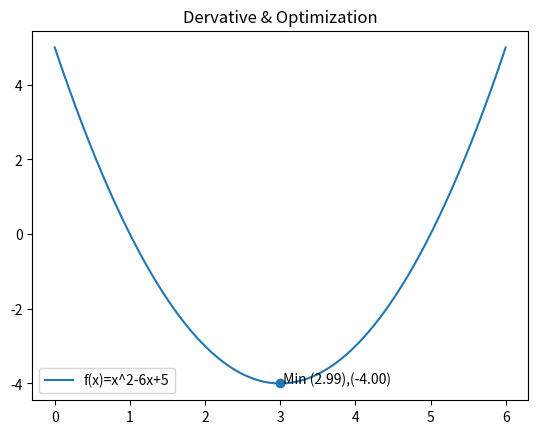

Python code for this plot:
import matplotlib.pyplot as plt
import numpy as np
def f(x):
    return x**2 - 6*x + 5
def derivative(x,h=0.0001):
    return (f(x+h)-f(x))/h 
x_vals = np.linspace(0,6,400)
y_vals = f(x_vals)

der_vals = derivative(x_vals)
min_index = np.argmin(np.abs(der_vals))

x_min = x_vals[min_index]
y_min = f(x_min)

plt.figure()
plt.plot(x_vals,y_vals,label = "f(x)=x^2-6x+5")
plt.scatter(x_min,y_min)
plt.text(x_min,y_min,f' Min ({x_min:.2f}),({y_min:.2f})')
plt.title("Dervative & Optimization")
plt.legend()
plt.show()
